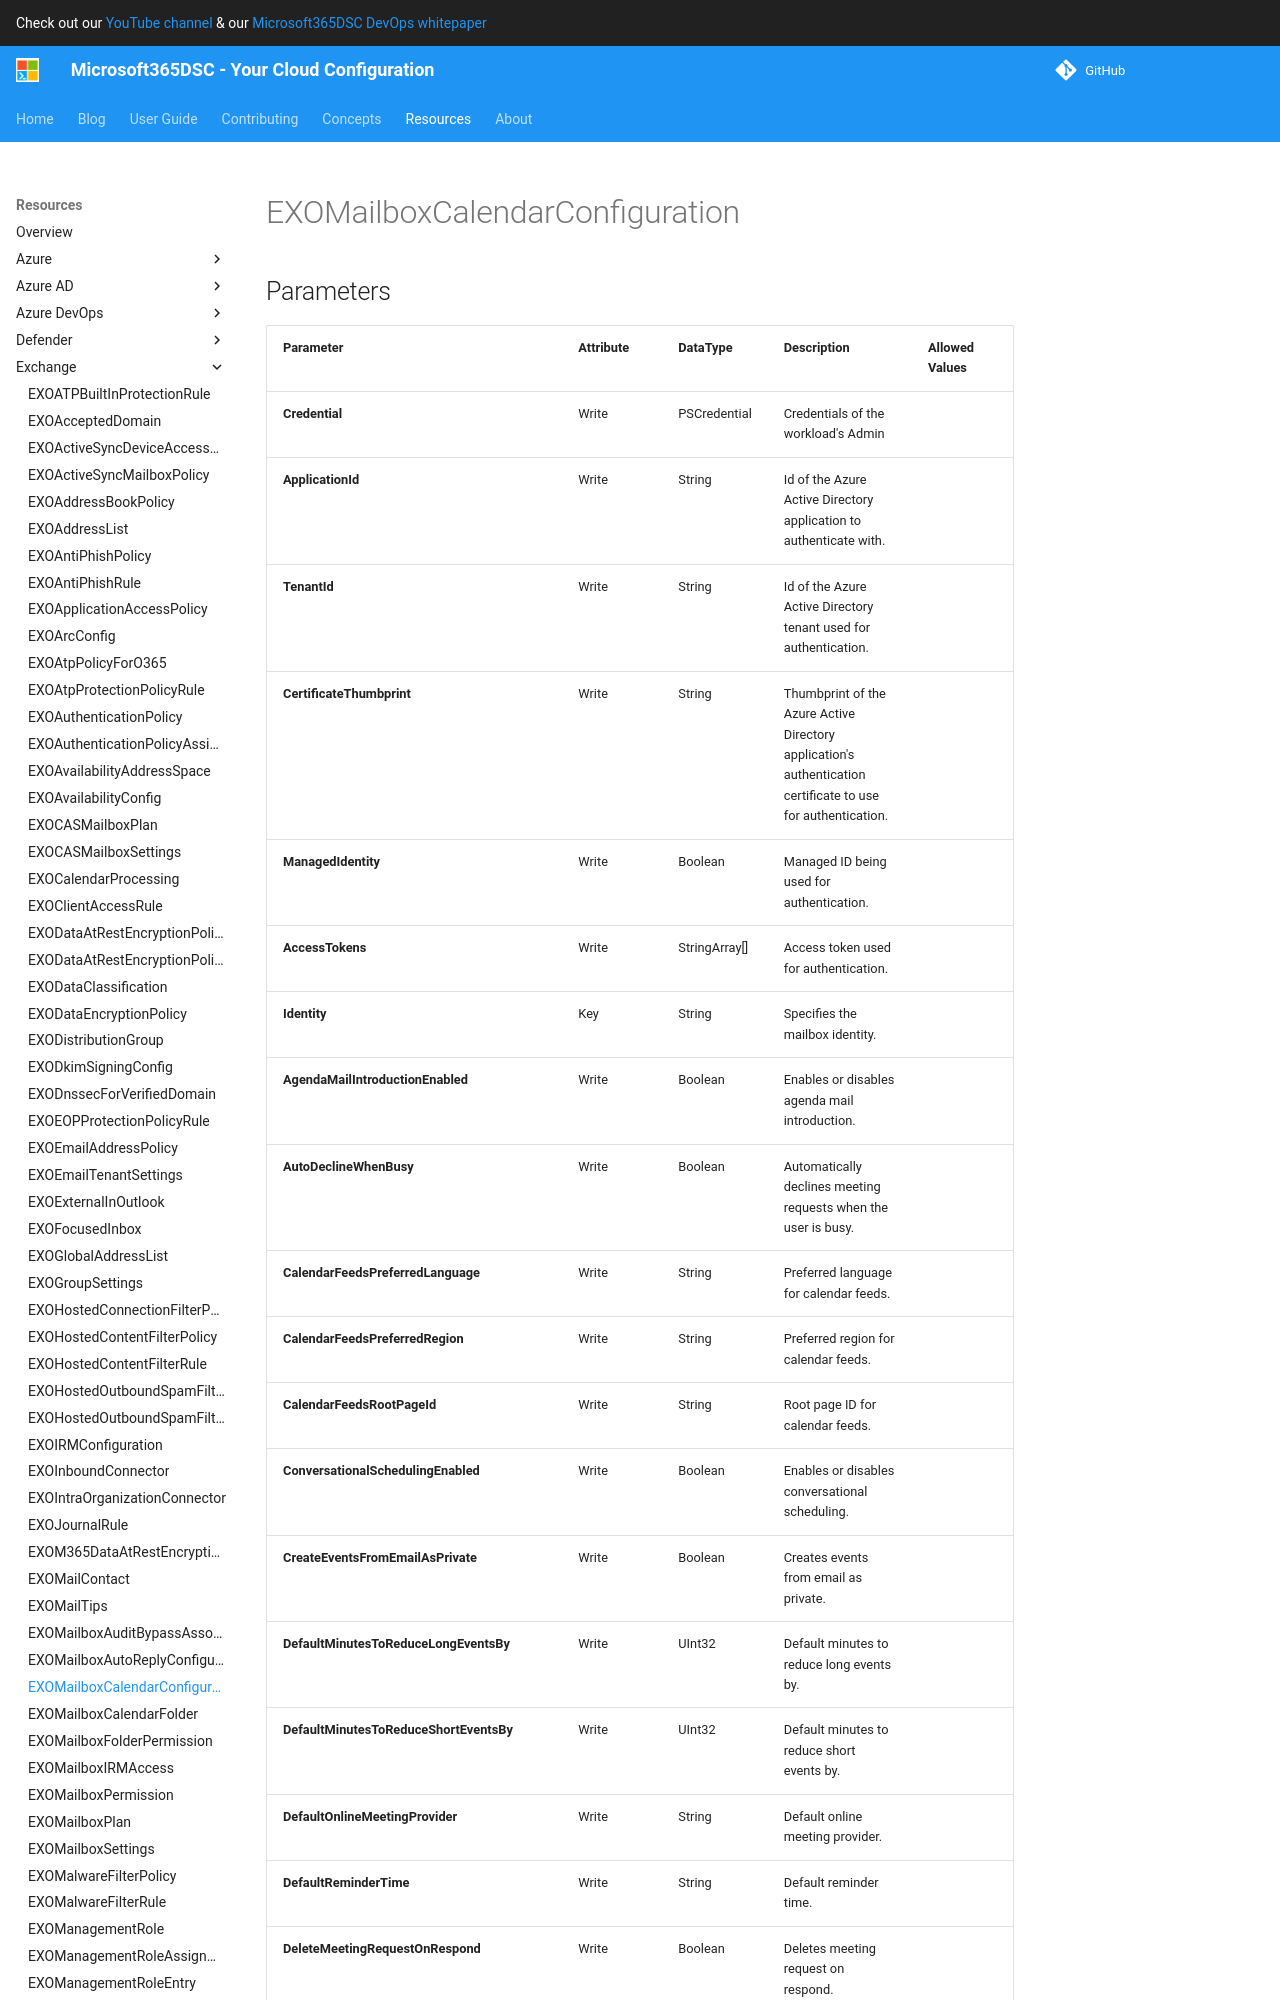

repository: microsoft/Microsoft365DSC · page: resources/exchange/EXOMailboxCalendarConfiguration/index.html · generator: mkdocs

# EXOMailboxCalendarConfiguration

## Parameters

| Parameter | Attribute | DataType | Description | Allowed Values |
| --- | --- | --- | --- | --- |
| **Credential** | Write | PSCredential | Credentials of the workload's Admin | |
| **ApplicationId** | Write | String | Id of the Azure Active Directory application to authenticate with. | |
| **TenantId** | Write | String | Id of the Azure Active Directory tenant used for authentication. | |
| **CertificateThumbprint** | Write | String | Thumbprint of the Azure Active Directory application's authentication certificate to use for authentication. | |
| **ManagedIdentity** | Write | Boolean | Managed ID being used for authentication. | |
| **AccessTokens** | Write | StringArray[] | Access token used for authentication. | |
| **Identity** | Key | String | Specifies the mailbox identity. | |
| **AgendaMailIntroductionEnabled** | Write | Boolean | Enables or disables agenda mail introduction. | |
| **AutoDeclineWhenBusy** | Write | Boolean | Automatically declines meeting requests when the user is busy. | |
| **CalendarFeedsPreferredLanguage** | Write | String | Preferred language for calendar feeds. | |
| **CalendarFeedsPreferredRegion** | Write | String | Preferred region for calendar feeds. | |
| **CalendarFeedsRootPageId** | Write | String | Root page ID for calendar feeds. | |
| **ConversationalSchedulingEnabled** | Write | Boolean | Enables or disables conversational scheduling. | |
| **CreateEventsFromEmailAsPrivate** | Write | Boolean | Creates events from email as private. | |
| **DefaultMinutesToReduceLongEventsBy** | Write | UInt32 | Default minutes to reduce long events by. | |
| **DefaultMinutesToReduceShortEventsBy** | Write | UInt32 | Default minutes to reduce short events by. | |
| **DefaultOnlineMeetingProvider** | Write | String | Default online meeting provider. | |
| **DefaultReminderTime** | Write | String | Default reminder time. | |
| **DeleteMeetingRequestOnRespond** | Write | Boolean | Deletes meeting request on respond. | |
| **DiningEventsFromEmailEnabled** | Write | Boolean | Enables or disables dining events from email. | |
| **EntertainmentEventsFromEmailEnabled** | Write | Boolean | Enables or disables entertainment events from email. | |
| **EventsFromEmailEnabled** | Write | Boolean | Enables or disables events from email. | |
| **FirstWeekOfYear** | Write | String | Specifies the first week of the year. | |
| **FlightEventsFromEmailEnabled** | Write | Boolean | Enables or disables flight events from email. | |
| **HotelEventsFromEmailEnabled** | Write | Boolean | Enables or disables hotel events from email. | |
| **InvoiceEventsFromEmailEnable
